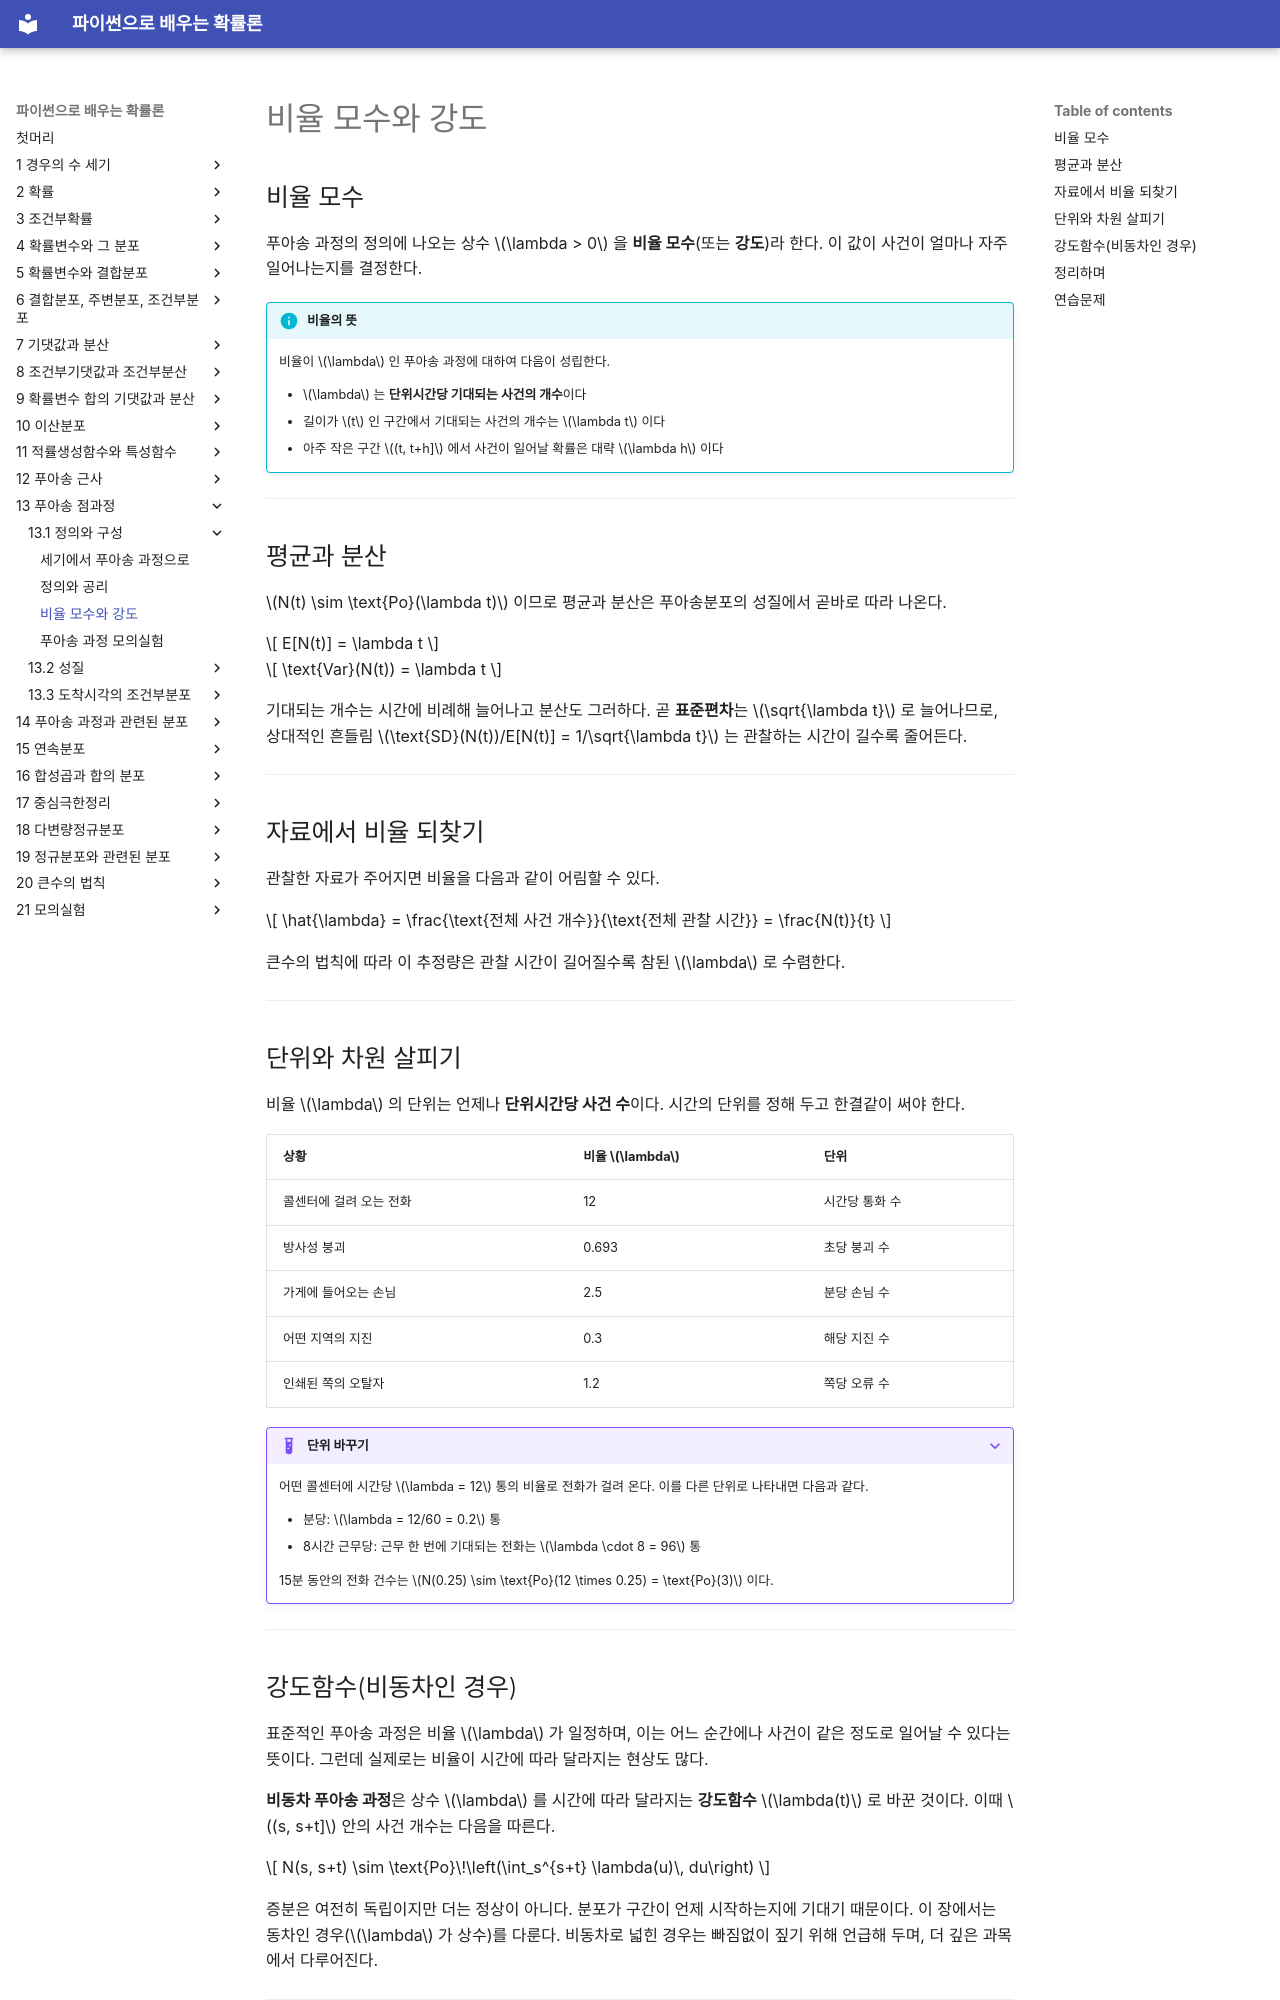

repository: SungchulLee/undergraduate_probability_book_writing · page: ch13/definition/rate_intensity/index.html · generator: mkdocs

# 비율 모수와 강도

## 비율 모수

푸아송 과정의 정의에 나오는 상수 $\lambda > 0$ 을 **비율 모수**(또는 **강도**)라 한다. 이 값이 사건이 얼마나 자주 일어나는지를 결정한다.

!!! info "비율의 뜻"
    비율이 $\lambda$ 인 푸아송 과정에 대하여 다음이 성립한다.

    - $\lambda$ 는 **단위시간당 기대되는 사건의 개수**이다
    - 길이가 $t$ 인 구간에서 기대되는 사건의 개수는 $\lambda t$ 이다
    - 아주 작은 구간 $(t, t+h]$ 에서 사건이 일어날 확률은 대략 $\lambda h$ 이다

---

## 평균과 분산

$N(t) \sim \text{Po}(\lambda t)$ 이므로 평균과 분산은 푸아송분포의 성질에서 곧바로 따라 나온다.

$$
E[N(t)] = \lambda t
$$

$$
\text{Var}(N(t)) = \lambda t
$$

기대되는 개수는 시간에 비례해 늘어나고 분산도 그러하다. 곧 **표준편차**는 $\sqrt{\lambda t}$ 로 늘어나므로, 상대적인 흔들림 $\text{SD}(N(t))/E[N(t)] = 1/\sqrt{\lambda t}$ 는 관찰하는 시간이 길수록 줄어든다.

---

## 자료에서 비율 되찾기

관찰한 자료가 주어지면 비율을 다음과 같이 어림할 수 있다.

$$
\hat{\lambda} = \frac{\text{전체 사건 개수}}{\text{전체 관찰 시간}} = \frac{N(t)}{t}
$$

큰수의 법칙에 따라 이 추정량은 관찰 시간이 길어질수록 참된 $\lambda$ 로 수렴한다.

---

## 단위와 차원 살피기

비율 $\lambda$ 의 단위는 언제나 **단위시간당 사건 수**이다. 시간의 단위를 정해 두고 한결같이 써야 한다.

| 상황 | 비율 $\lambda$ | 단위 |
|:---|:---|:---|
| 콜센터에 걸려 오는 전화 | 12 | 시간당 통화 수 |
| 방사성 붕괴 | 0.693 | 초당 붕괴 수 |
| 가게에 들어오는 손님 | 2.5 | 분당 손님 수 |
| 어떤 지역의 지진 | 0.3 | 해당 지진 수 |
| 인쇄된 쪽의 오탈자 | 1.2 | 쪽당 오류 수 |

??? example "단위 바꾸기"
    어떤 콜센터에 시간당 $\lambda = 12$ 통의 비율로 전화가 걸려 온다. 이를 다른 단위로 나타내면 다음과 같다.

    - 분당: $\lambda = 12/60 = 0.2$ 통
    - 8시간 근무당: 근무 한 번에 기대되는 전화는 $\lambda \cdot 8 = 96$ 통

    15분 동안의 전화 건수는 $N(0.25) \sim \text{Po}(12 \times 0.25) = \text{Po}(3)$ 이다.

---

## 강도함수(비동차인 경우)

표준적인 푸아송 과정은 비율 $\lambda$ 가 일정하며, 이는 어느 순간에나 사건이 같은 정도로 일어날 수 있다는 뜻이다. 그런데 실제로는 비율이 시간에 따라 달라지는 현상도 많다.

**비동차 푸아송 과정**은 상수 $\lambda$ 를 시간에 따라 달라지는 **강도함수** $\lambda(t)$ 로 바꾼 것이다. 이때 $(s, s+t]$ 안의 사건 개수는 다음을 따른다.

$$
N(s, s+t) \sim \text{Po}\!\left(\int_s^{s+t} \lambda(u)\, du\right)
$$

증분은 여전히 독립이지만 더는 정상이 아니다. 분포가 구간이 언제 시작하는지에 기대기 때문이다. 이 장에서는 동차인 경우($\lambda$ 가 상수)를 다룬다. 비동차로 넓힌 경우는 빠짐없이 짚기 위해 언급해 두며, 더 깊은 과목에서 다루어진다.

---

## 정리하며

비율 모수 $\lambda$ 는 푸아송 과정 전체를 다스리는 하나뿐인 모수이다. 이 값이 기대되는 사건 개수($\lambda t$), 분산($\lambda t$), 사건 사이의 평균 기다림 시간(14장에서 볼 $1/\lambda$), 그리고 어떤 구간에서든 사건이 일어날 확률을 모두 결정한다. $\lambda$ 와 시간 변수의 단위가 서로 들어맞는지 언제나 살펴보아야 한다.
